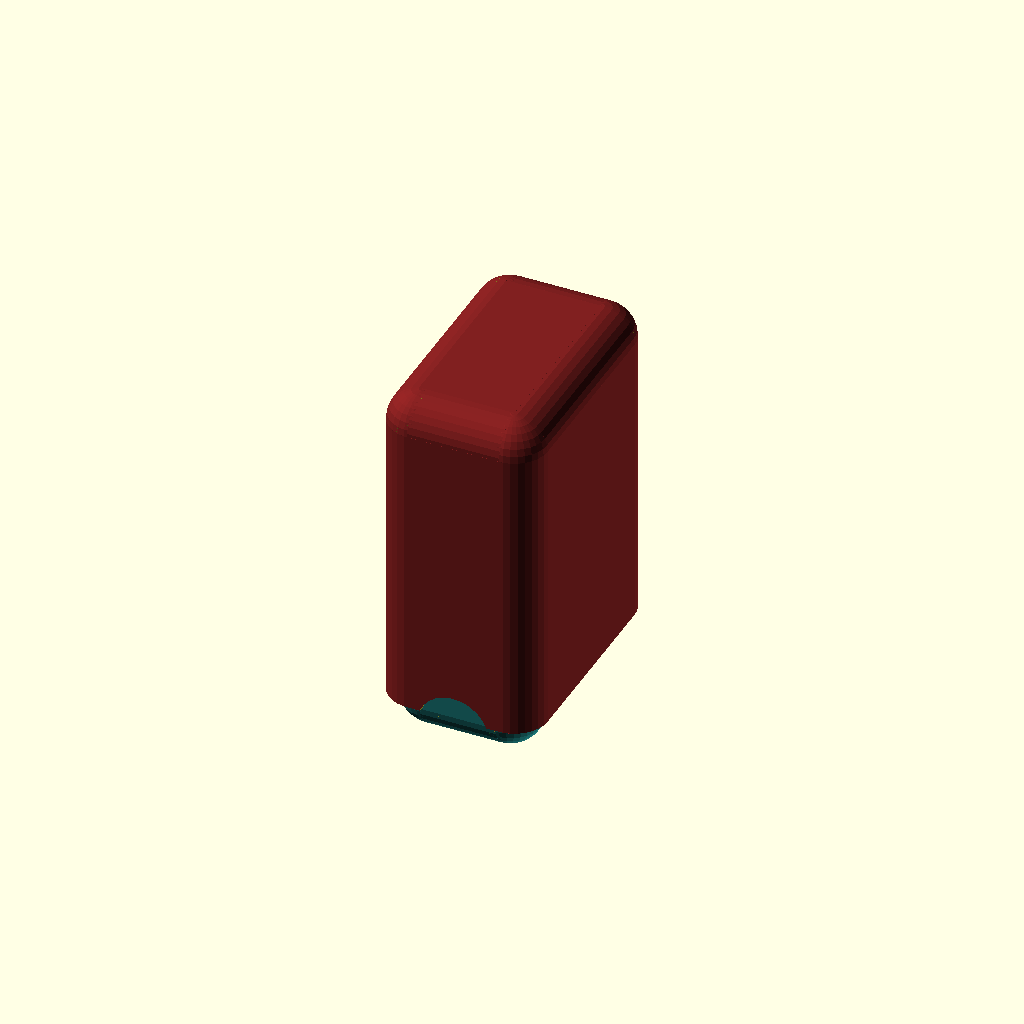
Cell 1: rendered with the file's own defaults.
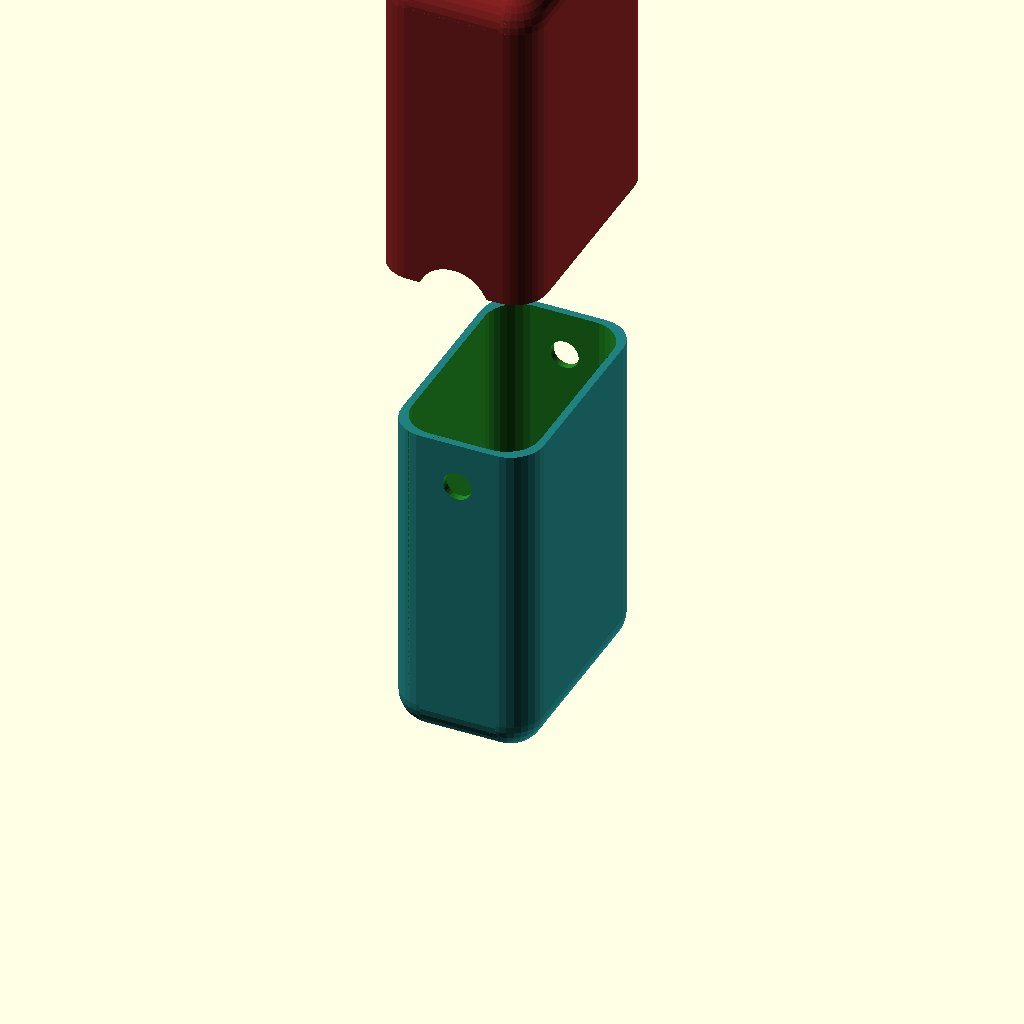
Cell 2: the same model with distance = 100.
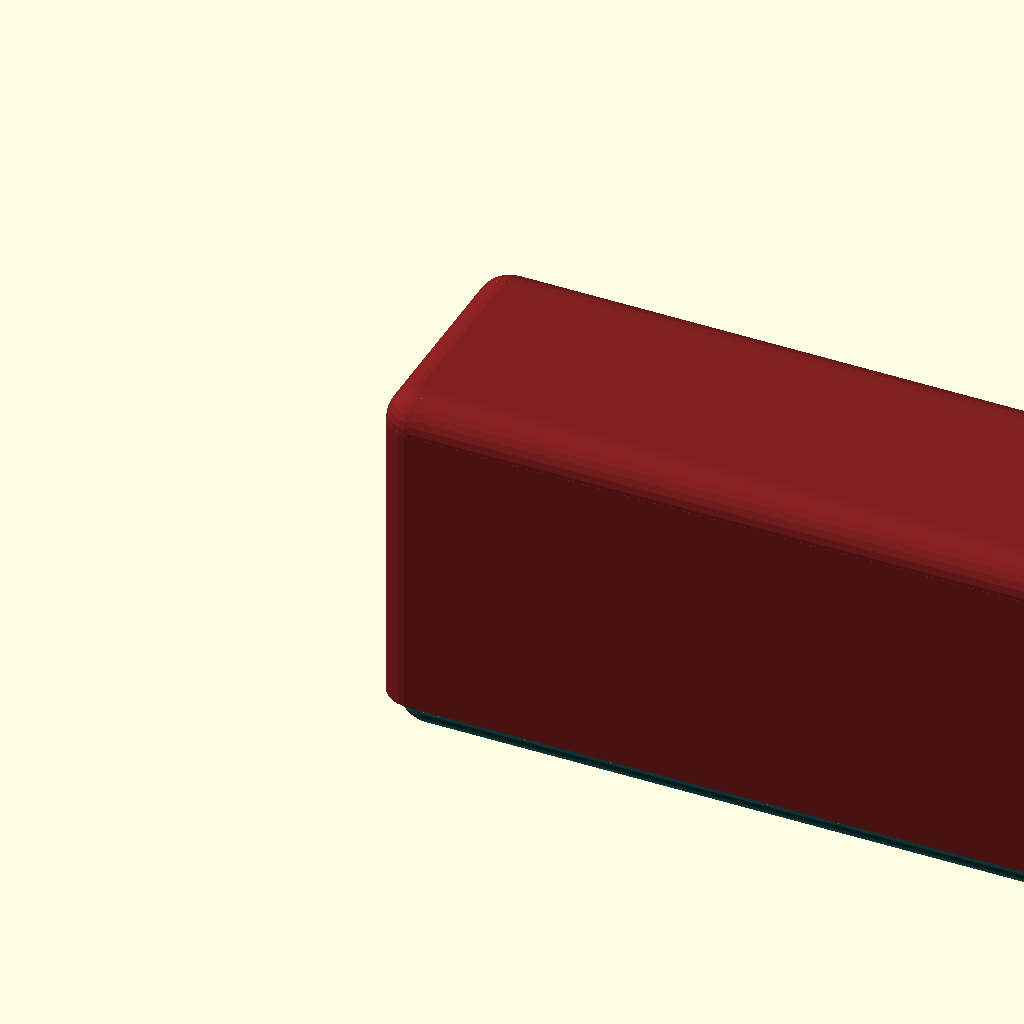
Cell 3: boxWidth = 150 (everything else at default).
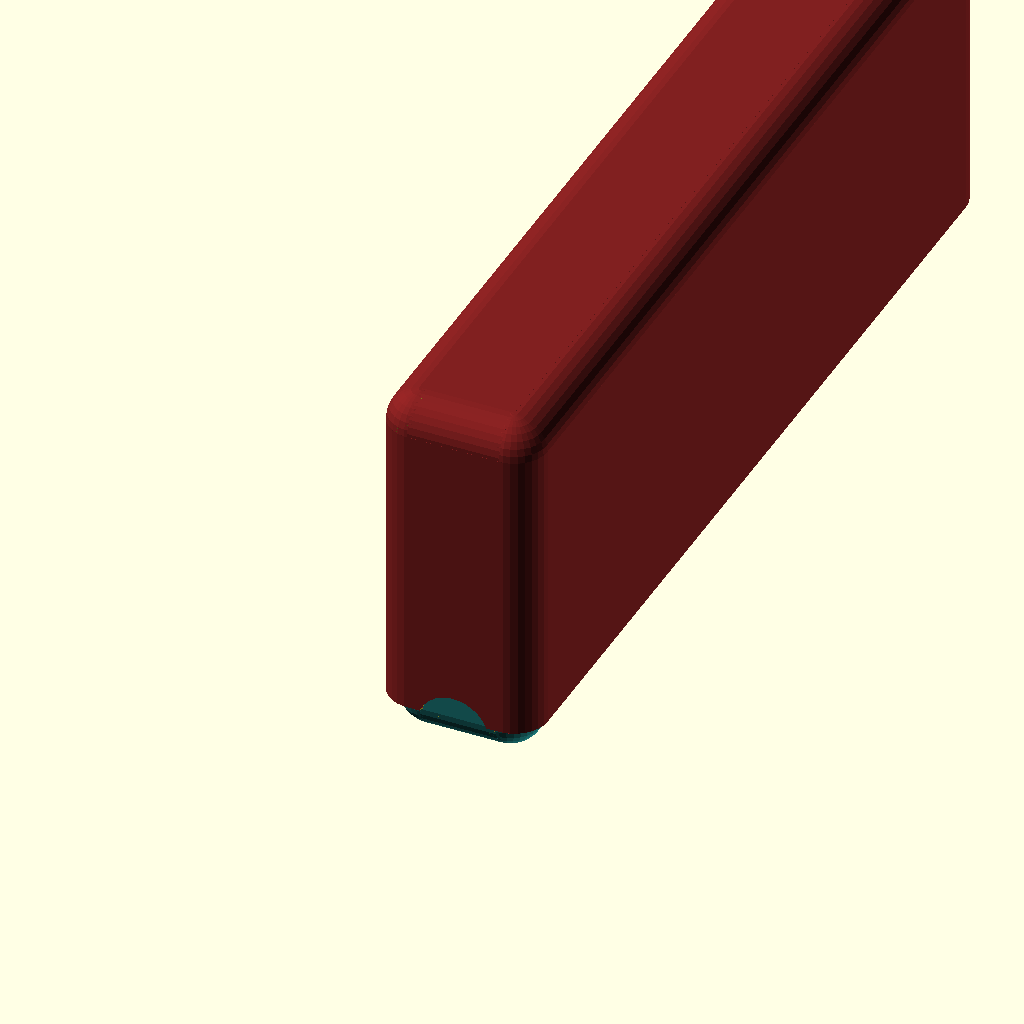
Cell 4: boxDepth = 200 (everything else at default).
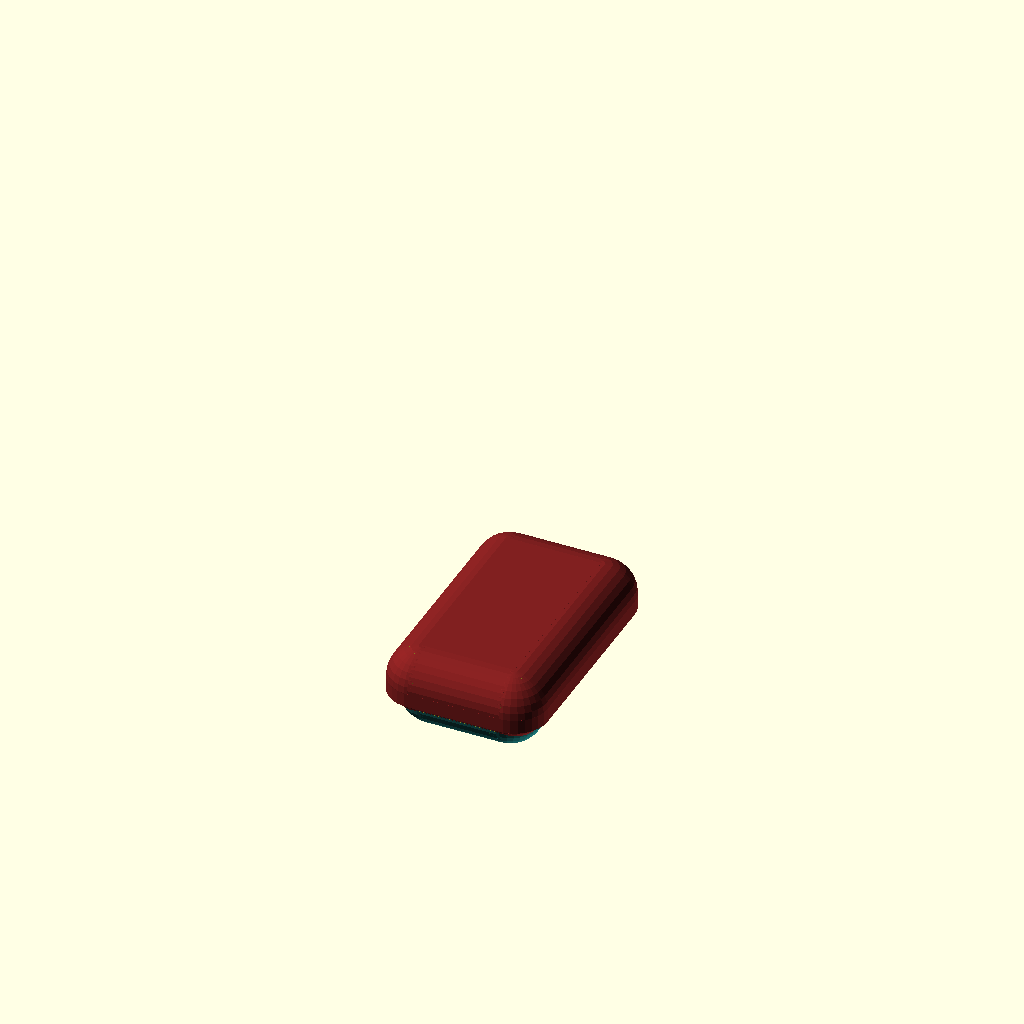
Cell 5 — boxHight set to 10, the other parameters unchanged.
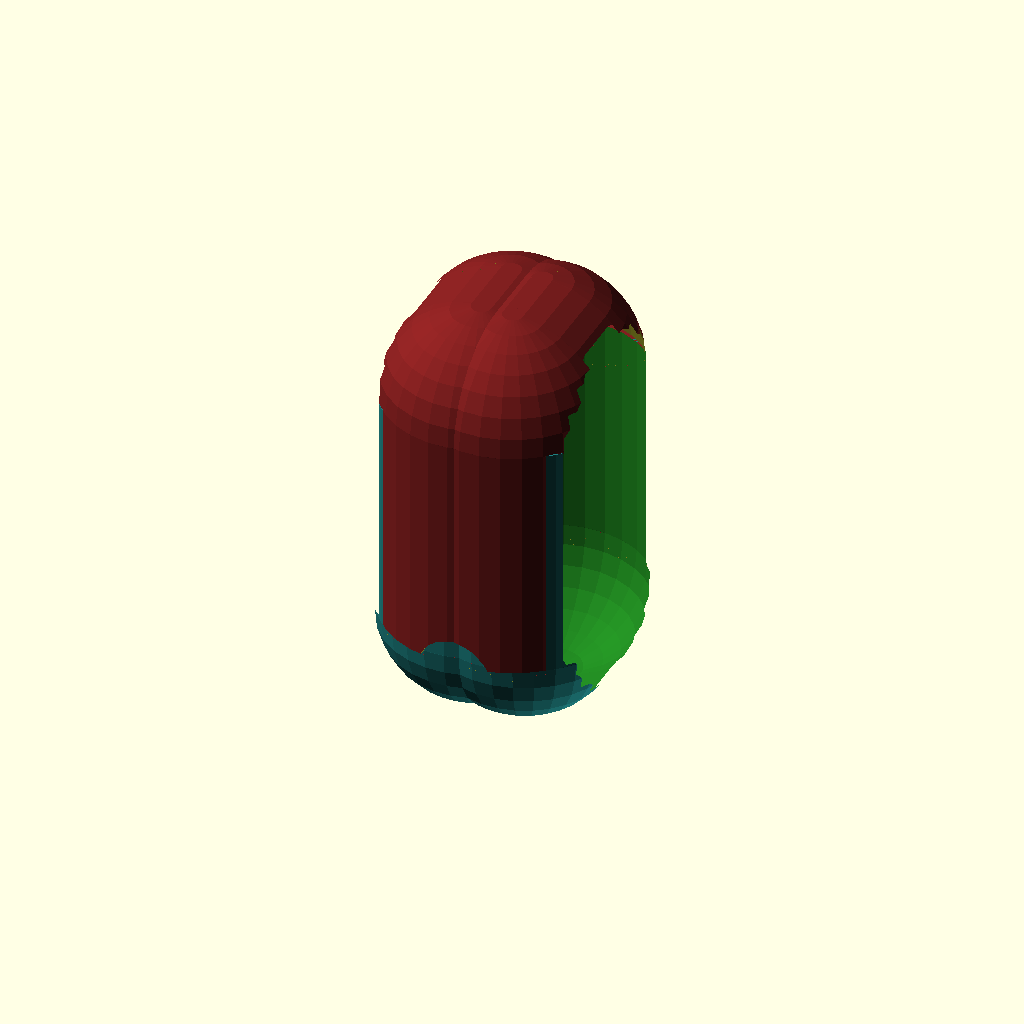
Cell 6 — boxRound set to 20, the other parameters unchanged.
All cells are drawn from one camera (rotation 55°, 0°, 25°, orthographic, colour scheme Cornfield), so only the parameter changes between them.
OpenSCAD source file 20260715-2-015-006-basicBox-w3d5h7t1-tall/006-BasicBox-w3d5h7t1cm-tall-1.scad:
// Basic Box - boxPool and boxCover
// 2026-06-22, Ondrej DURAS (dury) Nokia
/* [Preview] */
// parametricka krabicka urcena na prenasanie veci vo vrecku
// dolezitou vlastnostou su jej zaoblenia po stranach, aby
// netrhala nohavice a nedrala sa o stehno.
// dve casti: 
// spodna cast - vanicka - boxPool
// vrchna cast - deklik  - boxCover
preview="basic"; // [basic,plate]
$fn=30;  // pocet fradmentov kruhu (30 pri manipulacii 100 pri renderovani)
spi=0.2; // odsadenie na vnutornej casti
spo=0.2; // odsadenie na vonkajsej casti
spp=5.0; // odsadenie na vyrobnej doske
// vzdialenost vrchnaka od vanicky
distance=0; // [0:1:100] 

/* [Dimensions] */
//w5d3h7t1cm
// parametre krabicky idu v standartnom duchu : width,depth,hight,tick,round
// sirka krabicky - vonkajsi rozmer boxPool spodnej casti
boxWidth=30.0;  // [30:10:150]
// hlbka/dlzka krabicky - vonkajsi rozmer boxPool spodnej casti
boxDepth=50.0;  // [30:10:200] 
// vyska krabicky - vonkajsi rozmer boxPool spodnej casti
boxHight=70.0;   // [10:1:50]
// polomer zaoblenia vsetkych krabicky
boxRound=7.0;    // [0:0.1:20]
// hrubka materialu krabicky ...boxCover si ju musi pripocitat
boxTick=1.5;     // [0.5:0.1:5.0]
// hlbka vyrezu deklika - vzdialenost valca
boxCutOutHC=0.80;  // [0:0.05:1.5]
// hlbka vyrezu deklika - polomer valca
boxCutOutDC=0.45;   // [0:0.05:1.5]
// hlbka vyrezu vanicky - vzdialenost valca
boxCutOutHP=0.65;  // [0:0.05:1.5]
// hlbka vyrezu vanicky - polomer valca
boxCutOutDP=0.20;  // [0:0.05:1.5]

boxName="Danka";  //Napis na dekliku aj vanicke
boxFont=10;       //Font Size
// Tabulka rozmerov
// 002 10x15x3-T2-R5  maxi (vacsia na plate 256x256x256 asi ani nevojde  205x150x30)
// 003 55x45x15-T1-R3 micro:bit

/* [Colors] */
colorBoxPoolOut="#208080"; // vonkajsia farba vanicky
colorBoxPoolInt="#208020"; // vnutorna farba vanicky
colorBoxCoverOut="#802020";
colorBoxCoverInt="#808020";


module boxRoundBottom(bw=boxWidth,bd=boxDepth,bh=boxHight,br=boxRound) {
// kvared/vanicka, leziaca zaoblenym dnom dole, hore je useknuta rovina

    union() {
    difference() {
        cube([bw,bd,bh]); // hlavny kvader, z ktoreho orezavame priestory pre zaoblenia
        translate([-1,-1,-1])       // lavy spodny bodny vyrez
            cube([br+1,bd+2,br+1]);
        translate([bw-br,-1,-1])    // pravy spodny bodny vyrez
            cube([br+1,bd+2,br+1]);
        translate([-1,-1,-1])       // predny spodny vyrez
            cube([bw+2,br+1,br+1]);
        translate([-1,bd-br,-1])    // zadny spodny vyrez
            cube([bw+2,br+1,br+1]);

        translate([-1,-1,-1])       // predny lavy rohovy vyrez
            cube([br+1,br+1,bh+2]);
        translate([bw-br,-1,-1])    // predny pravy rohovy vyrez
            cube([br+1,br+1,bh+2]);
        translate([-1,bd-br,-1])    // zadny lavy rohovy vyrez
            cube([br+1,br+1,bh+2]);
        translate([bw-br,bd-br,-1]) // zadny pravy rohovy vyrez
            cube([br+1,br+1,bh+2]);
    } // diff
        translate([br,br,br])    // lavy spodny/bodny  vyplnovaci valec
            rotate([-90,0,0])
            cylinder(h=bd-br-br,r=br);
        translate([bw-br,br,br]) // pravy spodny/bocny vypnovaci valec
            rotate([-90,0,0])
            cylinder(h=bd-br-br,r=br);
        translate([br,br,br])    // predny spodny vyplnovaci valec
            rotate([0,90,0])
            cylinder(h=bw-br-br,r=br);
        translate([br,bd-br,br]) // zadny spodny vyplnovaci valec
            rotate([0,90,0])
            cylinder(h=bw-br-br,r=br);

        translate([br,br,br])    // lavy predny rohovy vyplnovaci valec
            { cylinder(h=bh-br,r=br); sphere(r=br); }
        translate([bw-br,br,br])    // pravy predny rohovy vyplnovaci valec
            { cylinder(h=bh-br,r=br); sphere(r=br); }
        translate([br,bd-br,br])    // lavy zadny rohovy vyplnovaci valec
            { cylinder(h=bh-br,r=br); sphere(r=br); }
        translate([bw-br,bd-br,br])    // pravy zadny rohovy vyplnovaci valec
            { cylinder(h=bh-br,r=br); sphere(r=br); }

    } // union
} 

module boxPool(bw=boxWidth,bd=boxDepth,bh=boxHight,bt=boxTick,br=boxRound,ci=colorBoxPoolInt,co=colorBoxPoolOut,tt=boxName,tf=boxFont) {
    bw2=bw-bt-bt; // vnutorne rozmery vanicky/vyhlbenia
    bd2=bd-bt-bt;
    bh2=bh-bt;

    difference() {
        color(co)
            boxRoundBottom(bw,bd,bh,br);
        color(ci)
            translate([bt,bt,bt])
            boxRoundBottom(bw2,bd2,bh,br);
        color(ci)
            translate([bw/2,-1,bw/2+bh*boxCutOutHP])
            rotate([-90,0,0])
            cylinder(h=bd+2,d=bw*boxCutOutDP);
        color(ci)
            translate([bt/4,br,br])
            rotate([0,-90,0])
            linear_extrude(1)
            text(tt,size=tf,font="arial");
    } // diff
}


module boxCover(bw=boxWidth,bd=boxDepth,bh=boxHight,bt=boxTick,br=boxRound,ci=colorBoxCoverInt,co=colorBoxCoverOut) {
    bw1=bw+bt+bt+spo+spo;
    bd1=bd+bt+bt+spo+spo;
    bh1=bh;

    bw2=bw1-bt-bt; // vnutorne rozmery vanicky/vyhlbenia
    bd2=bd1-bt-bt;
    bh2=bh1-bt;

    difference() {
        color(co)
            boxRoundBottom(bw1,bd1,bh1,br);
        color(ci)
            translate([bt,bt,bt])
            boxRoundBottom(bw2,bd2,bh,br);
        color(ci)
            translate([bw1/2,-1,bw1/2+bh1*boxCutOutHC])
            rotate([-90,0,0])
            cylinder(h=bd1+2,d=bw1*boxCutOutDC);

    } // diff
}

module placeBoxCover(bw=boxWidth,bd=boxDepth,bh=boxHight,bt=boxTick,br=boxRound,ci=colorBoxCoverInt,co=colorBoxCoverOut) {
    translate([bw+bt,-bt,bh+br])
        rotate([0,180,0])
        boxCover(bw,bd,bh,bt,br,ci,co);
    
}

module preview(preview=preview) {
    if(preview=="basic") {
        translate([0,0,0])
            boxPool();
        translate([0,0,distance])
            placeBoxCover(); 
    }

    if(preview=="plate") {
        translate([0,0,0])
            boxPool();
        translate([boxWidth+spp,0,0])
            boxCover();
    }
}
preview(preview);
// --- end ---
Customizer parameters (derived from the source; name, type, default, range or options):
preview: string, default "basic", options "basic", "plate"
spi: number, default 0.2
spo: number, default 0.2
spp: number, default 5
distance: number, default 0, range 0 to 100, step 1
boxWidth: number, default 30, range 30 to 150, step 10
boxDepth: number, default 50, range 30 to 200, step 10
boxHight: number, default 70, range 10 to 50, step 1
boxRound: number, default 7, range 0 to 20, step 0.1
boxTick: number, default 1.5, range 0.5 to 5, step 0.1
boxCutOutHC: number, default 0.8, range 0 to 1.5, step 0.05
boxCutOutDC: number, default 0.45, range 0 to 1.5, step 0.05
boxCutOutHP: number, default 0.65, range 0 to 1.5, step 0.05
boxCutOutDP: number, default 0.2, range 0 to 1.5, step 0.05
boxName: string, default "Danka"
boxFont: number, default 10
colorBoxPoolOut: string, default "#208080"
colorBoxPoolInt: string, default "#208020"
colorBoxCoverOut: string, default "#802020"
colorBoxCoverInt: string, default "#808020"
